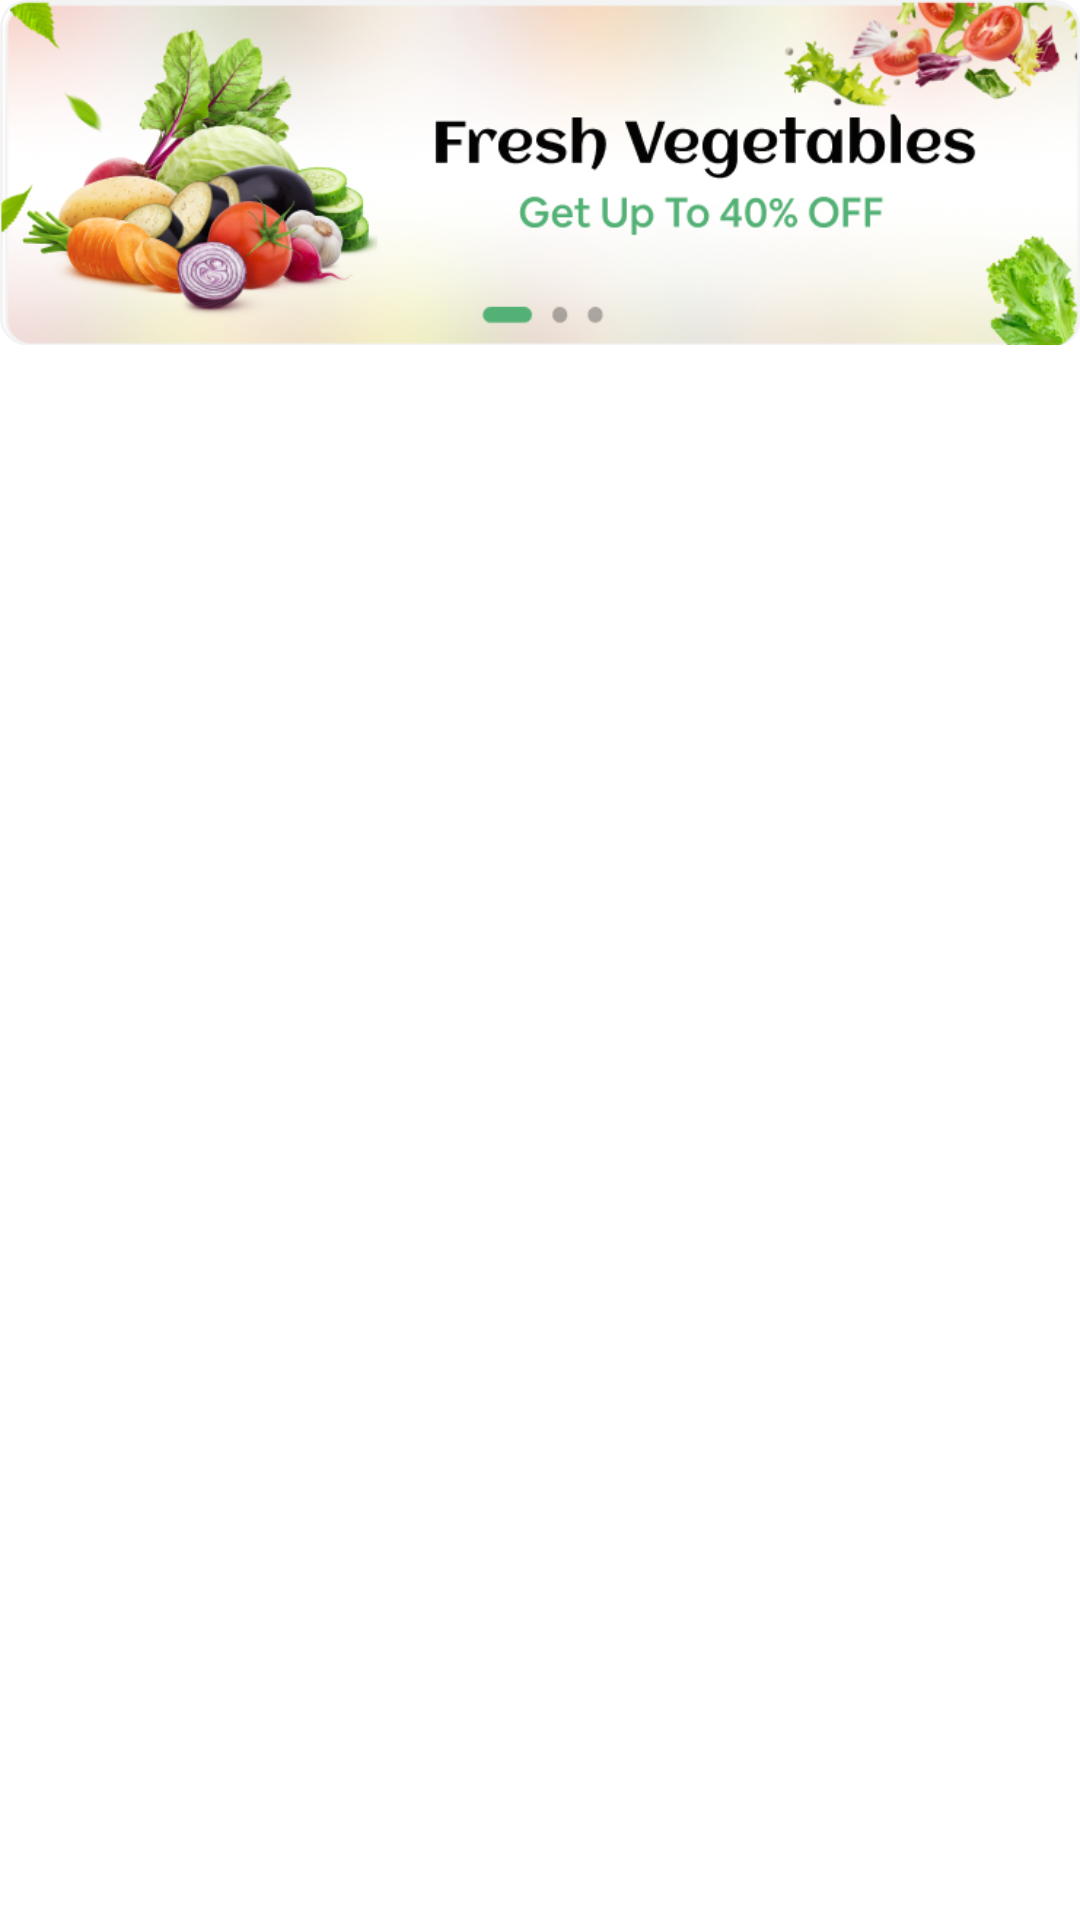

Write the Android layout XML for this screen, with the resource values it uses.
<!-- AndroidManifest.xml: application theme Theme.Oyelabs -->
<!-- res/layout/slider_layout.xml -->
<?xml version="1.0" encoding="utf-8"?>
<RelativeLayout xmlns:android="http://schemas.android.com/apk/res/android"
    android:layout_width="wrap_content"
    android:layout_height="wrap_content">

    <ImageView
        android:id="@+id/imgSlider"
        android:layout_width="wrap_content"
        android:layout_height="115dp"
        android:background="@drawable/rectangle_2"
        android:scaleType="fitXY"
        android:src="@drawable/slider" />

</RelativeLayout>
<!-- resources referenced by this layout -->
<resources>
  <!-- drawable rectangle_2 (drawable) -->
  <?xml version="1.0" encoding="utf-8"?>
  <vector xmlns:android="http://schemas.android.com/apk/res/android"
      android:width="369dp"
      android:height="116.99dp"
      android:viewportWidth="369"
      android:viewportHeight="116.99">
  
      <group>
  
          <clip-path android:pathData="M9 1H360C364.418 1 368 4.58172 368 9V107.994C368 112.412 364.418 115.994 360 115.994H9C4.58172 115.994 1 112.412 1 107.994V9C1 4.58172 4.58172 1 9 1Z" />
  
          <path
              android:fillColor="#FFFFFF"
              android:pathData="M1 1V115.994H368V1" />
  
      </group>
  
      <group>
  
          <clip-path android:pathData="M0 0V116.994H369V0M9 1H360C364.418 1 368 4.58172 368 9V107.994C368 112.412 364.418 115.994 360 115.994H9C4.58172 115.994 1 112.412 1 107.994V9C1 4.58172 4.58172 1 9 1Z" />
  
          <path
              android:pathData="M9 1H360C364.418 1 368 4.58172 368 9V107.994C368 112.412 364.418 115.994 360 115.994H9C4.58172 115.994 1 112.412 1 107.994V9C1 4.58172 4.58172 1 9 1Z"
              android:strokeWidth="2"
              android:strokeColor="#F2F3F2" />
  
      </group>
  
  </vector>
  <!-- drawable slider: png bitmap (drawable, 229722 bytes) -->
  <style name="Theme.Oyelabs" parent="Theme.MaterialComponents.DayNight.NoActionBar">
          
          <item name="colorPrimary">@color/purple_500</item>
          <item name="colorPrimaryVariant">@color/purple_700</item>
          <item name="colorOnPrimary">@color/white</item>
          
          <item name="colorSecondary">@color/teal_200</item>
          <item name="colorSecondaryVariant">@color/teal_700</item>
          <item name="colorOnSecondary">@color/black</item>
          
          <item name="android:statusBarColor" tools:targetApi="l">?attr/colorPrimaryVariant</item>
          
      </style>
  <color name="purple_500">#FF6200EE</color>
  <color name="purple_700">#FF3700B3</color>
  <color name="white">#FFFFFFFF</color>
  <color name="teal_200">#FF03DAC5</color>
  <color name="teal_700">#FF018786</color>
  <color name="black">#FF000000</color>
</resources>
